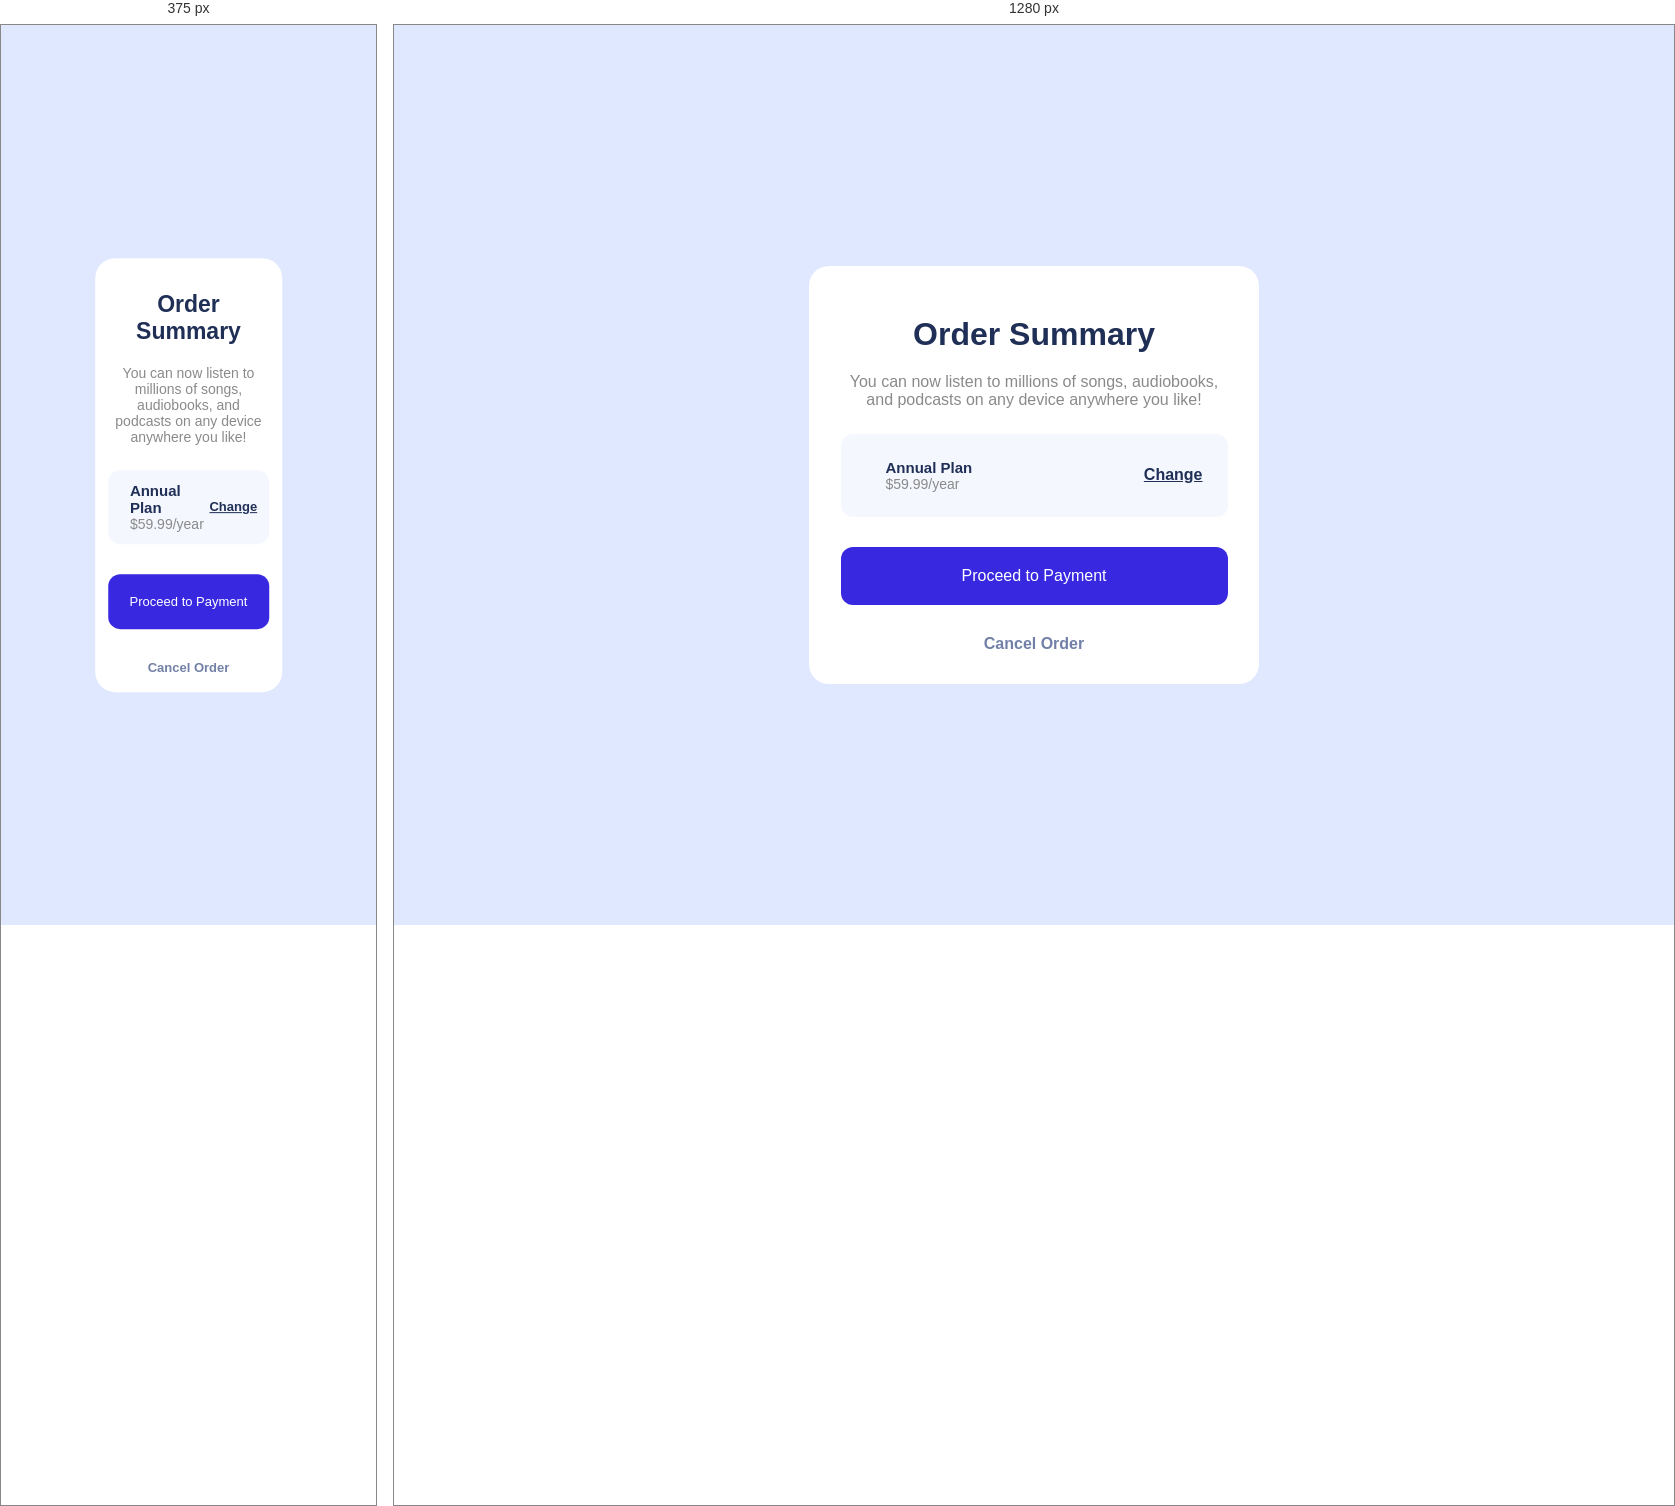
Rendered at 375 px and 1280 px, left to right.

<!-- file: index.html -->
<!DOCTYPE html>
<html lang="en">
<head>
  <meta charset="UTF-8">
  <meta name="viewport" content="width=device-width, initial-scale=1.0">
  <link rel="icon" type="image/png" sizes="32x32" href="./images/favicon-32x32.png">
  <link rel="stylesheet" href="style.css">
  <title>Frontend Mentor | Order summary card</title>
  
</head>
<body>

  <div class="container">
    <div class="hero">
      <img src="images/illustration-hero.svg" alt="">
    </div>
    <div class="text-content">
      <h2 class="title">
        Order Summary
      </h2>
      <p class="subtitle">
        You can now listen to millions of songs, audiobooks, and podcasts on any
        device anywhere you like!
      </p>
      <div class="plan-box">
        <div class="plan-box-left">
          <img src="images/icon-music.svg" alt="">
          <div>
            <h5>Annual Plan</h5>
            <p>$59.99/year</p>
          </div>
        </div>
        <a href="#">Change</a>
      </div>
      <a href="#" class="proceed-btn">Proceed to Payment</a>
      <a href="#" class="cancel-btn">Cancel Order</a>
    </div>
  </div>
</body>
</html>

/* @media block from style.css */
@media only screen and (max-width: 425px) {
  body {
    background-image: url(images/pattern-background-mobile.svg);
    font-size: 14px;
  }

  .container {
    max-width: 87%;
  }

  .title {
    font-size: 23px;
  }

  div.plan-box {
    padding: 12px;
  }

  .plan-box-left div {
    margin-left: 10px;
  }

  a.proceed-btn,
  a.cancel-btn,
  .plan-box a {
    font-size: 13px;
  }

  .text-content {
    padding: 9% 7%;
  }
}